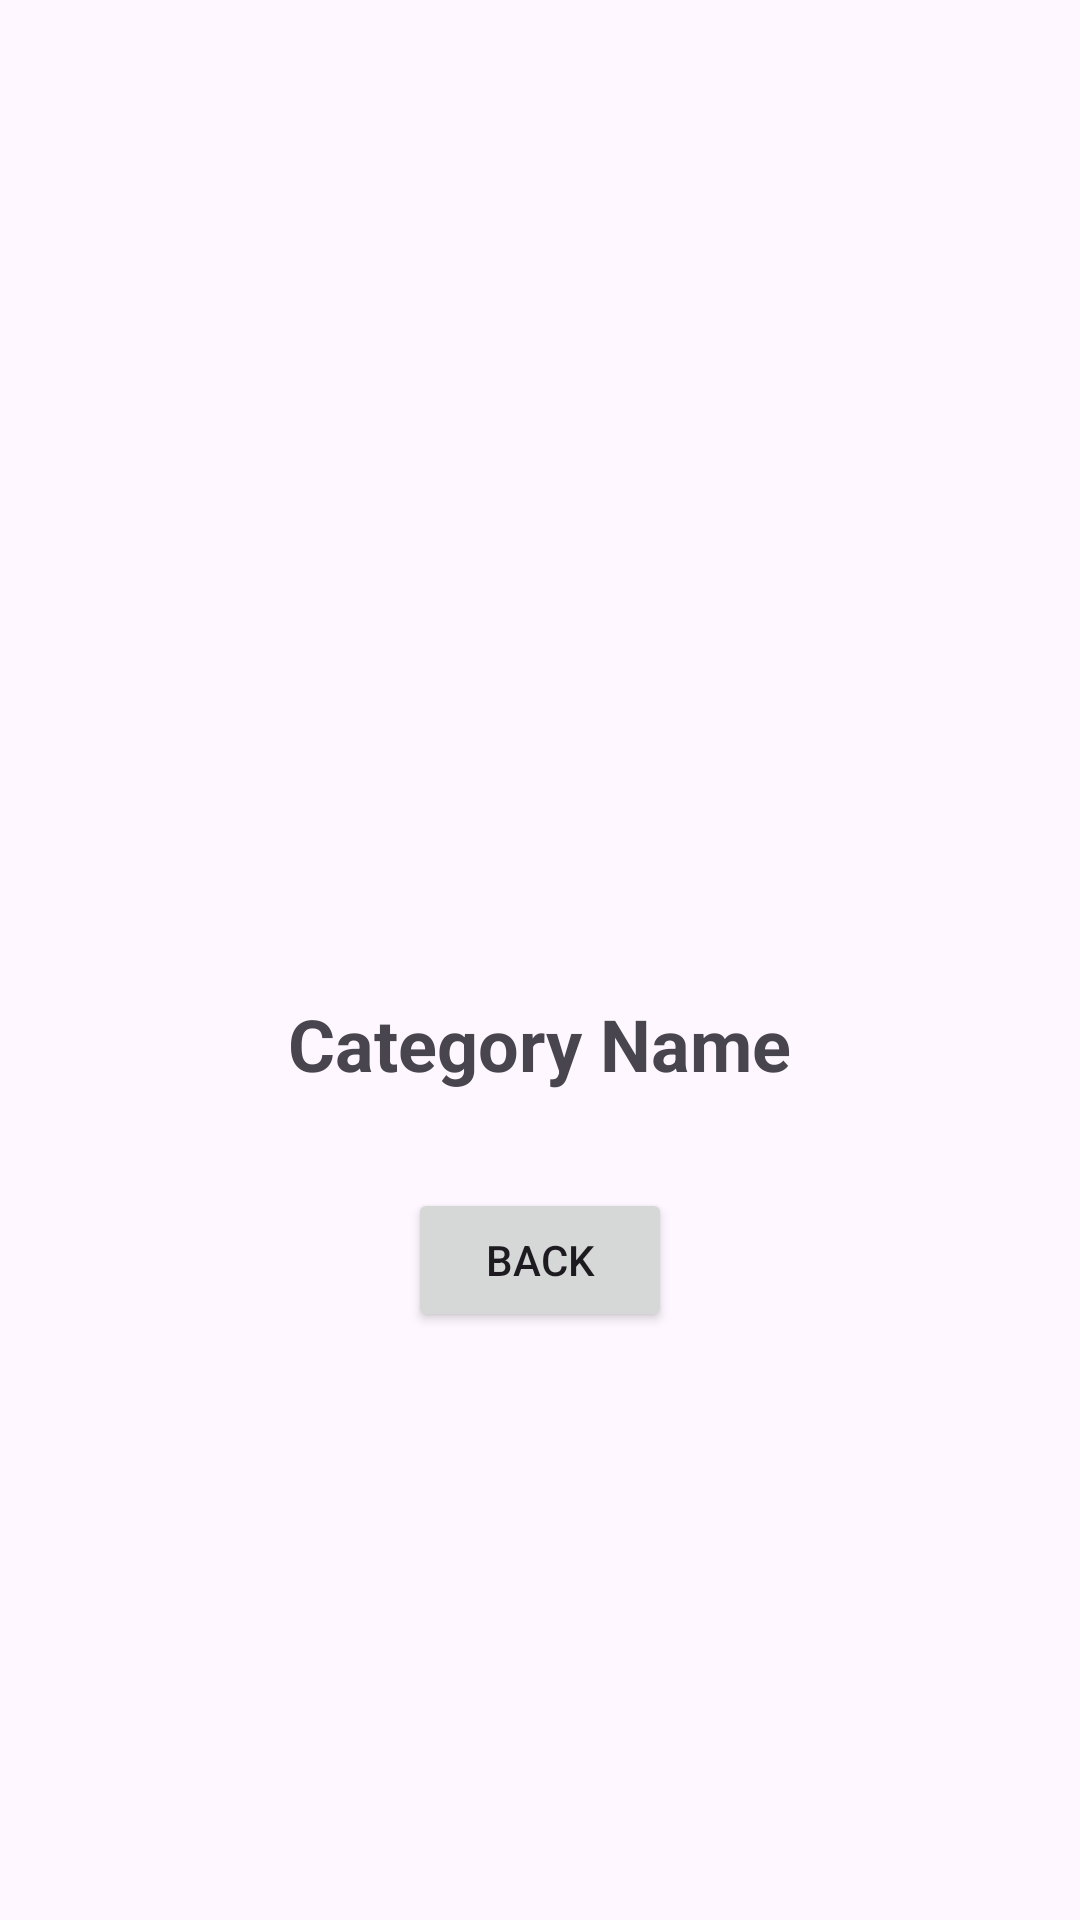

Layout XML and referenced resources for this Android screen:
<!-- AndroidManifest.xml: application theme Theme.Mappia -->
<!-- res/layout/activity_category.xml -->
<?xml version="1.0" encoding="utf-8"?>
<LinearLayout xmlns:android="http://schemas.android.com/apk/res/android"
    android:layout_width="match_parent"
    android:layout_height="match_parent"
    android:orientation="vertical"
    android:gravity="center"
    android:padding="32dp">

    <ImageView
        android:id="@+id/imageCategoryDetail"
        android:layout_width="120dp"
        android:layout_height="120dp"
        android:scaleType="centerCrop"
        android:background="@drawable/category_circle_bg"
        android:contentDescription="Category image" />

    <TextView
        android:id="@+id/textCategoryNameDetail"
        android:layout_width="wrap_content"
        android:layout_height="wrap_content"
        android:text="Category Name"
        android:textSize="24sp"
        android:textStyle="bold"
        android:layout_marginTop="16dp"
        android:gravity="center" />

    <Button
        android:id="@+id/buttonBack"
        android:layout_width="wrap_content"
        android:layout_height="wrap_content"
        android:text="Back"
        android:layout_marginTop="32dp" />

</LinearLayout>
<!-- resources referenced by this layout -->
<resources>
  <style name="Theme.Mappia" parent="Base.Theme.Mappia" />
  <style name="Base.Theme.Mappia" parent="Theme.Material3.DayNight.NoActionBar">
          
          
      </style>
</resources>
